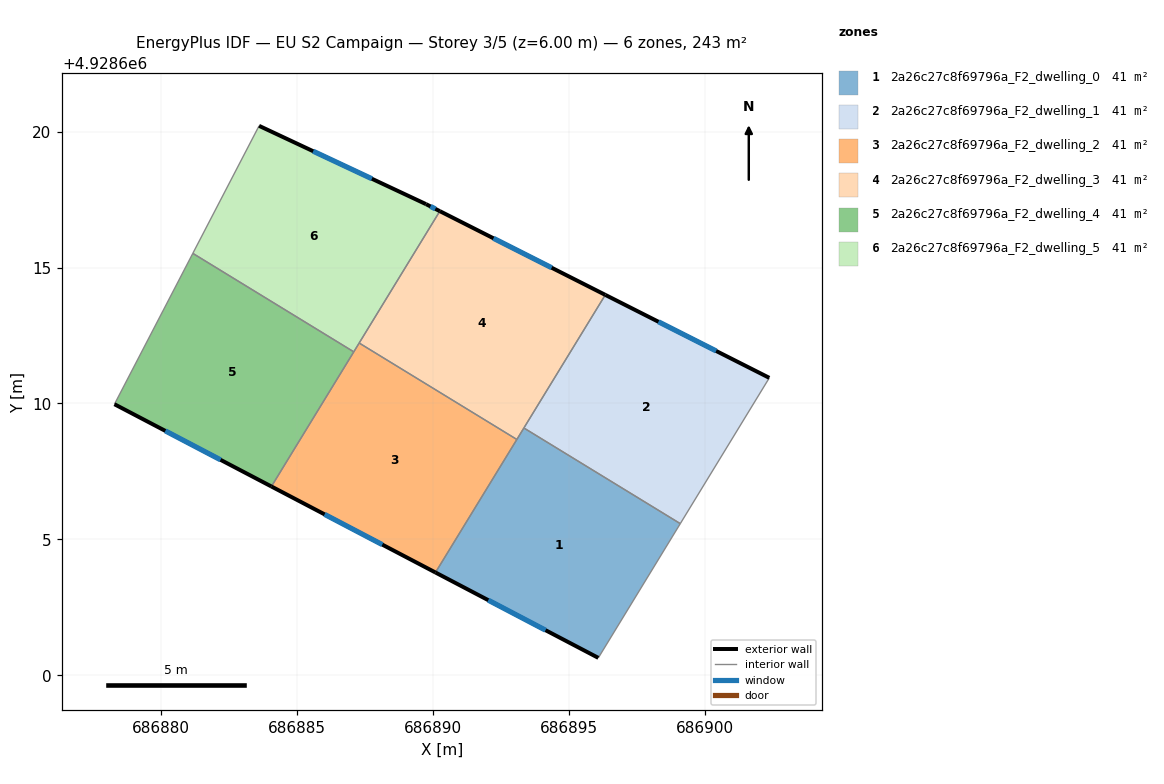
=== STOREY PLAN SPEC (per zone: floor XY polygon, exterior-wall plan segments, windows/doors) ===
zone 1: 2a26c27c8f69796a_F2_dwelling_0  (40.5 m²)
  floor: (686899.09, 4928605.58) (686896.08, 4928600.64) (686890.09, 4928603.78) (686893.34, 4928609.10)
  exterior wall: (686890.09, 4928603.78) – (686896.08, 4928600.64)  [6.8 m]
    window: (686892.03, 4928602.76) – (686894.13, 4928601.66)  [2.5 m²]
  interior walls: 4
zone 2: 2a26c27c8f69796a_F2_dwelling_1  (40.5 m²)
  floor: (686902.37, 4928610.94) (686899.09, 4928605.58) (686893.34, 4928609.10) (686896.33, 4928613.99)
  exterior wall: (686902.37, 4928610.94) – (686896.33, 4928613.99)  [6.8 m]
    window: (686900.41, 4928611.93) – (686898.29, 4928613.00)  [2.5 m²]
  interior walls: 3
zone 3: 2a26c27c8f69796a_F2_dwelling_2  (40.5 m²)
  floor: (686893.08, 4928608.67) (686890.09, 4928603.78) (686884.05, 4928606.95) (686887.28, 4928612.22)
  exterior wall: (686884.05, 4928606.95) – (686890.09, 4928603.78)  [6.8 m]
    window: (686886.01, 4928605.92) – (686888.13, 4928604.81)  [2.5 m²]
  interior walls: 4
zone 4: 2a26c27c8f69796a_F2_dwelling_3  (40.5 m²)
  floor: (686896.33, 4928613.99) (686893.08, 4928608.67) (686887.28, 4928612.22) (686890.25, 4928617.07)
  exterior wall: (686896.33, 4928613.99) – (686890.25, 4928617.07)  [6.8 m]
    window: (686894.36, 4928614.99) – (686892.22, 4928616.07)  [2.5 m²]
  interior walls: 4
zone 5: 2a26c27c8f69796a_F2_dwelling_4  (40.5 m²)
  floor: (686887.08, 4928611.90) (686884.05, 4928606.95) (686878.28, 4928609.97) (686881.16, 4928615.52)
  exterior wall: (686878.28, 4928609.97) – (686884.05, 4928606.95)  [6.5 m]
    window: (686880.15, 4928608.99) – (686882.18, 4928607.93)  [2.4 m²]
  interior walls: 3
zone 6: 2a26c27c8f69796a_F2_dwelling_5  (40.5 m²)
  floor: (686889.74, 4928617.33) (686890.25, 4928617.07) (686887.08, 4928611.90) (686881.16, 4928615.52) (686883.60, 4928620.21)
  exterior wall: (686889.74, 4928617.33) – (686883.60, 4928620.21)  [6.8 m]
    window: (686887.75, 4928618.26) – (686885.59, 4928619.28)  [2.5 m²]
  exterior wall: (686890.25, 4928617.07) – (686889.74, 4928617.33)  [0.6 m]
    window: (686890.08, 4928617.16) – (686889.90, 4928617.25)  [0.2 m²]
  interior walls: 4

=== DERIVED (storey summary) ===
Building: EU S2 Campaign
Storey: 3 of 5  (floor level z = 6.00 m)
Storey gross floor area: 243.2 m²
Zones on this storey: 6
  - 2a26c27c8f69796a_F2_dwelling_0: floor 40.5 m²; exterior wall 6.8 m (20.3 m²); 1 window(s) 2.5 m²; WWR 12.4%
  - 2a26c27c8f69796a_F2_dwelling_1: floor 40.5 m²; exterior wall 6.8 m (20.3 m²); 1 window(s) 2.5 m²; WWR 12.4%
  - 2a26c27c8f69796a_F2_dwelling_2: floor 40.5 m²; exterior wall 6.8 m (20.4 m²); 1 window(s) 2.5 m²; WWR 12.4%
  - 2a26c27c8f69796a_F2_dwelling_3: floor 40.5 m²; exterior wall 6.8 m (20.5 m²); 1 window(s) 2.5 m²; WWR 12.4%
  - 2a26c27c8f69796a_F2_dwelling_4: floor 40.5 m²; exterior wall 6.5 m (19.6 m²); 1 window(s) 2.4 m²; WWR 12.4%
  - 2a26c27c8f69796a_F2_dwelling_5: floor 40.5 m²; exterior wall 7.4 m (22.1 m²); 2 window(s) 2.7 m²; WWR 12.4%
Zone adjacency (shared interzone walls):
  - 2a26c27c8f69796a_F2_dwelling_0 ↔ 2a26c27c8f69796a_F2_dwelling_1
  - 2a26c27c8f69796a_F2_dwelling_0 ↔ 2a26c27c8f69796a_F2_dwelling_2
  - 2a26c27c8f69796a_F2_dwelling_0 ↔ 2a26c27c8f69796a_F2_dwelling_3
  - 2a26c27c8f69796a_F2_dwelling_1 ↔ 2a26c27c8f69796a_F2_dwelling_3
  - 2a26c27c8f69796a_F2_dwelling_2 ↔ 2a26c27c8f69796a_F2_dwelling_3
  - 2a26c27c8f69796a_F2_dwelling_2 ↔ 2a26c27c8f69796a_F2_dwelling_4
  - 2a26c27c8f69796a_F2_dwelling_2 ↔ 2a26c27c8f69796a_F2_dwelling_5
  - 2a26c27c8f69796a_F2_dwelling_3 ↔ 2a26c27c8f69796a_F2_dwelling_5
  - 2a26c27c8f69796a_F2_dwelling_4 ↔ 2a26c27c8f69796a_F2_dwelling_5